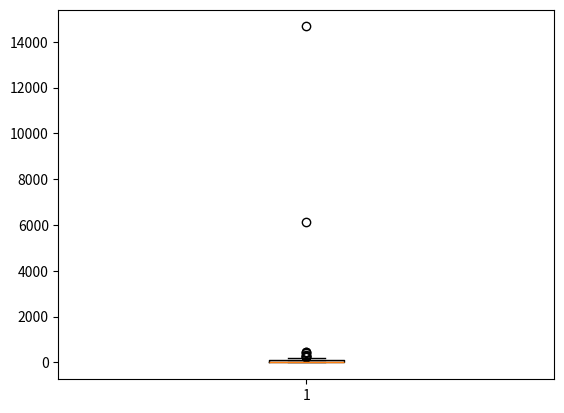

Here is the Python script that generated this plot:
import numpy as np
from collections import Counter
from matplotlib import pyplot as plt
from random import random as rand
'''contfrac(r, n) -> list'''
# |  as seen in Kopparty, pg. 1:
# |  take any r in the reals, then
# |  r = floor(r) + 1/r_1
# |  r_(n-1) = floor(r_(n-1)) + 1/r_n
# |  etc.
# | 
# |  @param r real number to approximate
# |  @param n number of terms to calculate
# |
# |  @returns arr the list form of the simple continued fraction of r
def contFrac(r, n: int):
    arr = []
    for _ in range(n):
        a = int(r)
        arr.append(a)
        if r-a == 0:
            break
        r = 1 / (r-a)
    return arr

'''getData(r) -> list'''
# |  here "arr" means the simple continued fraction of r in list form
# | 
# |  returns statistical information about arr 
# |  
# |  @params r real number to approximate
# |  
# |  @returns rX the list of unique denominators
# |  @returns rY the frequency of denominators
# |  @returns mean the mean of the elements in arr
# |  @returns std the standard deviation of elements in arr
# |  @returns outlier calculated as Q3 + 1.5*std
def getData(r):
    n = 1000
    rArr = contFrac(r, n)
    rDict = dict(Counter(rArr))
    rX, rY = (list(rDict.keys()), list(rDict.values()))

    mean = np.float64(np.mean(r))
    std = np.float64(np.std(r))
    outlierQ3 = np.quantile(r, .75) + (1.5*std)
    outlierQ1 = np.quantile(r, .25) + (1.5*std)

    print(rX, rY, mean, std, outlierQ3, outlierQ1, np.max(rX), np.equal(mean, r))
    plt.boxplot(rX)
    plt.show()
    # return [rX, rY, mean, std, outlierQ3, outlierQ1, np.max(rX)] #

r = np.float64(np.sqrt(rand()))
print(r)
getData(r)